pico-8 play session: hold ← + tap ❎

[t = 6 s] hold ← ~6s, tap ❎ ~10×
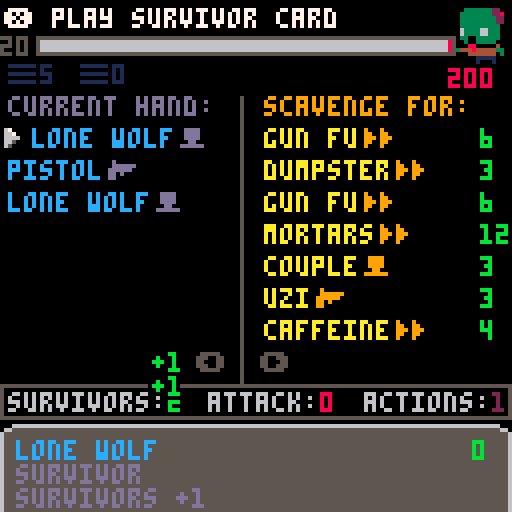
[t = 8 s] hold ← ~8s, tap ❎ ~14×
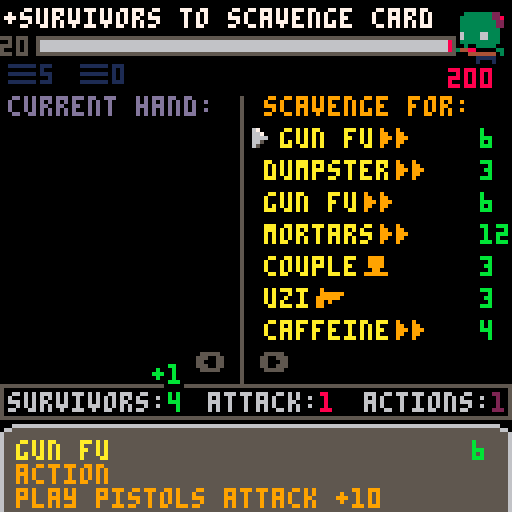

pico-8 cartridge
version 29
__lua__
--horde
--by jeff adams

--…………work items………………

--◆juices
--animate card movement

--◆fixes
--background music?

--◆extras
--hard mode with events?

function _init()
	menuitem(3,"toggle music",toggle_music)
	globals()
	timers()
	init_player()
	init_scavenge()	
	change_state(update_menu,draw_menu)
end

function _update()
	update_state()
end

function _draw()
	if fading>0 then 
		fadeout() 
	else
		draw_state()
		draw_debug()
	end
end
-->8
--initialize

function globals()
	shuffle_cards=shuffle
	turns=20
	horde=200
	messages=nil
	messi=1
	selector={frames={32,33},speed=4}
	debug={}
	previous={update=update_menu,draw=draw_menu}
	b={pressed=❎,start=0,action=nil}
	cardicons={survivor=3,weapon=4,action=5}
	numbers={}
	drips={}
	puddles={{x=26,size=0},{x=46,size=0},{x=66,size=0},{x=80,size=0},{x=96,size=0}}
	music_playing=true
end

function timers()
	discarding=0
	fading=0
	messaging=0
	turning=0
	animessage=0
	trashing=0
end

function create_draw()
	local _cards=
	{
		{
			cost=0,
			title="pistol",
			ctype="weapon",
			dmg=1,
			qty=3
		},
		{
			cost=0,
			title="lone wolf",
			ctype="survivor",
			val=1,
			qty=7
		}
	}
	
	return enumerate_cards(_cards)
end

function create_deck()
	local _cards=
	{
		{
			cost=3,
			title="uzi",
			ctype="weapon",
			dmg=5,
			qty=5
		},
		{
			cost=10,
			title="bazooka",
			ctype="weapon",
			dmg=25,
			qty=1
		},
		{
			cost=6,
			title="rifle",
			ctype="weapon",
			dmg=10,
			qty=4
		},
		{
			cost=5,
			title="shotgun",
			ctype="weapon",
			dmg=8,
			qty=5
		},
		{
			cost=3,
			title="couple",
			ctype="survivor",
			val=2,
			qty=5
		},
		{
			cost=5,
			title="trio",
			ctype="survivor",
			val=3,
			qty=4
		},
		{
			cost=8,
			title="party",
			ctype="survivor",
			val=5,
			qty=2
		},
		{
			cost=3,
			title="dumpster",
			ctype="action",
			desc="trash any cards from hand",
			actions=
			{
				{
					action=trash_action,
					val=0
				}
			},
			qty=3
		},
		{
			cost=4,
			title="reload",
			ctype="action",
			desc="draw 3 cards",
			actions=
			{
				{
					action=draw_action,
					val=4
				}
			},
			qty=3
		},
		{
			cost=12,
			title="mortars",
			ctype="action",
			desc="+30 attack",
			actions=
			{
				{
					action=attack_action,
					val=30
				}
			},
			qty=3
		},
		{
			cost=4,
			title="caffeine",
			ctype="action",
			desc="+1 action and draw 2 cards",
			actions=
			{
				{
					action=draw_action,
					val=2
				},
				{
					action=action_action,
					val=1
				}
			},
			qty=5
		},
		{
			cost=5,
			title="teamwork",
			ctype="action",
			desc="+2 actions and +2 survivors",
			actions=
			{
				{
					action=surv_action,
					val=2
				},
				{
					action=action_action,
					val=2
				}
			},
			qty=4
		},
		{
			cost=6,
			title="gun fu",
			ctype="action",
			desc="play pistols attack +10",
			actions=
			{
				{
					action=cardmod_action,
					val={title="pistol",dmg=10}
				}
			},
			qty=3
		}
	}
	
	return enumerate_cards(_cards)
end

function enumerate_cards(_cards)
	local _stack={}
	for _card in all(_cards) do
		for i=1,_card.qty do
			local _card=_card
			add(_stack,_card)
		end
	end
	
	return _stack
end

function init_scavenge()
 scavenge={}
 deck=shuffle_cards(create_deck())
 for i=1,7 do
 	refresh_scavenge()
 end
end

function init_player()
	music(0)
	discard={}
	hand={}
	played={}
	current={card={},sel=1,cards=hand}
	draw=shuffle_cards(create_draw())
	reset_player()
	win=nil
end

function reset_player()
	draw_cards(5)
	acts=1
	atk=0
	surv=0
	is_player_turn=true
	showncards_start=0
	current.cards=hand
end
-->8
--utilities

function shuffle(objs)
	for i=#objs,2,-1 do
		local j=flr(rnd(i))+1
		objs[i],objs[j]=objs[j],objs[i]
	end
	return objs
end

function printc(_text,_y,_c,_oc)
	local _x=(127-#_text/2*8)/2
	if _oc then
		printo(_text,_x,_y,_c,_oc)
	else
		print(_text,_x,_y,_c)
	end
end

function printo(_text,_x,_y,_c,_oc)
	print(_text,_x+1,_y-1,_oc)
	print(_text,_x+1,_y,_oc)
	print(_text,_x+1,_y+1,_oc)
	print(_text,_x,_y+1,_oc)
	print(_text,_x-1,_y+1,_oc)
	print(_text,_x-1,_y,_oc)
	print(_text,_x-1,_y-1,_oc)
	print(_text,_x,_y-1,_oc)
	print(_text,_x,_y,_c)
end

--function by dw817 on bbs
function fadeout()
local _fadespeed=4
local _fade,_c,_p={[0]=0,17,18,19,20,16,22,6,24,25,9,27,28,29,29,31,0,0,16,17,16,16,5,0,2,4,0,3,1,18,2,4}
  fading+=1
  if fading%_fadespeed==1 then
    for i=0,15 do
      _c=peek(24336+i)
      if (_c>=128) _c-=112
      _p=_fade[_c]
      if (_p>=16) _p+=112
      pal(i,_p,1)
    end
    if fading==7*_fadespeed+1 then
      cls()
      pal()
      fading=0
    end
  end
end

function change_state(_update,_draw)
	previous={update=update_state,draw=draw_state}
	update_state=_update
	draw_state=_draw
end

function previous_state()
	local _p=previous
	change_state(_p.update,_p.draw)
end

function toggle_music()
	music_playing=not music_playing
	if not music_playing then
		music(-1)
	end
end
-->8
--actions

function draw_action(_amount)
	draw_cards(_amount)
end

function trash_action(_amount)
	current.sel=1
	selector.frames={34,35}
	change_state(update_trash,draw_trash)
end

function action_action(_amount)
	acts+=_amount
	add(numbers,{t="+".._amount,x=121,y=94,c=2,oc=0,life=30})
end

function surv_action(_amount)
	surv+=_amount
	add(numbers,{t="+".._amount,x=38,y=98,c=11,oc=0,life=30})
end

function scavenge_action(_amount)
	scvng+=_amount
end

function attack_action(_amount)
	atk+=_amount
	add(numbers,{t="+".._amount,x=76,y=98,c=8,oc=0,life=30})
end

function cardmod_action(_params)
	if _params.title then
		for _c in all(hand) do
			if _c.title==_params.title then
				_c.dmg=_params.dmg
				_c.highlight=10
			end
		end
	end
end

function trash_card()
	deli(hand,current.sel)
	if current.sel!=1 then
		previous_card()
	else
		current.card=hand[current.sel]
	end
	previous_state()
end

function win_check()
	if horde<=0 then
		sfx(5)
		win=true
		change_state(update_gameover,draw_gameover)
	elseif turns <=0 then
		sfx(4)
		win=false
		change_state(update_gameover,draw_gameover)
	end
end

function end_turn()
	atking=0
	change_state(update_turn,draw_turn)
	freeze=time()+2.5
	change_state(update_freeze,draw_turn)
	is_player_turn=false
	turns-=1
	if win==nil then sfx(2) end
end

function attack_horde()
	horde-=atk
	add(numbers,{t="-"..atk,x=28,y=56,c=6,oc=0,life=45})
	sfx(9)
end
-->8
--cards

function draw_cards(_amount)
	local _drawn_cards={}
	local _count=_amount
	local _remain=0
	if #draw < _amount then
		_count=#draw
		_remain=_amount-_count
	end
	for i=1,_count do
		local _card=draw[1]
		add(_drawn_cards,_card)
		del(draw,draw[1])
	end
	if _remain > 0 and #discard > 0 then
		draw=shuffle(discard)
		discard={}
		draw_cards(_remain)
	end
	add_cards(hand,_drawn_cards)
	current.sel=1
	current.card=hand[1]
end

function discard_hand()
	for c in all(hand) do
		add(discard,c)
	end
	hand={}
	for c in all(played) do
		if c.title=="pistol" then
			c.dmg=1
		end
		add(discard,c)
	end
	played={}
end

function discard_card()
	add(discard,current.card)
	del(hand,hand[current.sel])
	current.card=current.cards[1]
end

function add_cards(_to,_cards)
	for _c in all(_cards) do
		add(_to,_c)
	end
end

function refresh_scavenge()
	add(scavenge,deck[1])
	del(deck,deck[1])
end

function play_card(_card)
	if _card.ctype=="survivor" then
		surv+=_card.val
		add(numbers,{t="+".._card.val,x=38,y=98,c=11,oc=0,life=30})
		card_played(_card)
	elseif _card.ctype=="weapon" then
		atk+=_card.dmg
		add(numbers,{t="+".._card.dmg,x=76,y=98,c=8,oc=0,life=30})
		card_played(_card)
	elseif acts>0 then
		acts-=1
		add(numbers,{t="-1",x=121,y=94,c=2,oc=0,life=30})
		card_played(_card)
		for _c in all(_card.actions) do
			_c.action(_c.val)
		end
	end
end

function card_played(_card)
	sfx(7)
	deli(hand,current.sel)
	add(played,_card)
	change_current_card()
end

function scavenge_card(_card)
	if surv >= _card.cost then
		surv-=_card.cost
		discarding=time()+.5
		add(discard,_card)
		del(scavenge,_card)
		refresh_scavenge()
		current.card=scavenge[current.sel]
		sfx(3)
	end
end

function next_card()
	card_selection(1)
end

function previous_card()
	card_selection(-1)
end

function card_selection(_dir)
	local _sel=current.sel
	_sel=((_sel+_dir-1)%#current.cards)+1
	current.card=current.cards[_sel]
	current.sel=_sel
	sfx(1)
end

function change_current_card()
	local _sel=current.sel
	if _sel>#current.cards then
		_sel=#current.cards
	end
	if _sel<=0 then
		freeze=time()+0.75
		change_state(update_freeze,draw_game)
		current.cards=scavenge
		_sel=1
	end
	current.sel=_sel
	current.card=current.cards[_sel]
end

function cards_contain(_cards,_ctype)
	local _result=false
	for _c in all(_cards) do
		if _c.ctype==_ctype then
			_result=true
		end
	end
	return _result
end

function cheapest_card()
	local _lowest_price=100
	for _c in all(scavenge) do
		_lowest_price=_c.cost<=_lowest_price and _c.cost or _lowest_price
	end
	return _lowest_price
end
-->8
--update

function update_game()
	if music_playing and stat(24)<0 then music(1) end
	if is_player_turn then
		turning+=1
		game_btns()
		if current.card != nil then
			game_messages()
		end
	else
		discard_hand()
		reset_player()
		turning=0
	end
end

function game_messages()
	if current.cards==hand then
		local _ctype=current.card.ctype
		messages={"❎ play ".._ctype.." card"}
		if _ctype == "action" and acts<0 then
			messages={"+actions to play card"}
		end
	elseif current.card.cost<=surv then
		messages={"❎ scavenge card"}
	elseif current.card.cost>surv then
		messages={"+survivors to scavenge card"}
	end
	if turning>=600 then
		add(messages,"🅾️ attack horde and end turn")
	end
end

function game_btns()
	if btnp(⬇️) then
		next_card()
		debug={}
	end
	if btnp(⬆️) then
		previous_card()
	end
	if btnp(➡️) and current.cards==hand then
		current.cards=scavenge
		current.sel=1
		showncards_start=0
		current.card=scavenge[1]
		sfx(10)
	end
	if btnp(⬅️) and current.cards==scavenge and #hand>0 then
		current.cards=hand
		current.sel=1
		showncards_start=0
		current.card=hand[1]
		sfx(10)
	end
	if btnp(❎) then
		if current.cards==hand then
			play_card(current.card)
		elseif current.cards==scavenge then
			scavenge_card(current.card)
		end
	end
	if btnp(🅾️) then
		--prompt if player has actions
		if cards_contain(hand,"action") and acts>0 then
			cmessage="you still have actions"
			current.sel=1
			change_state(update_confirm,draw_confirm)
		elseif cards_contain(hand,"survivor") or cards_contain(hand,"attack") then
			cmessage="you still have cards"
			current.sel=1
			change_state(update_confirm,draw_confirm)
		elseif surv>=cheapest_card() then
			cmessage="you can still scavenge"
			current.sel=1
			change_state(update_confirm,draw_confirm)
		else
			end_turn()
		end
	end	
end

function update_menu()
	if music_playing and stat(24)<0 then music(0) end	
	if btnp(⬆️) or btnp(⬇️) then
		current.sel=current.sel==1 and 2 or 1
		sfx(1)
	end
	if btnp(❎) then
		sfx(8)
		if current.sel==1 then
			music(-1,1200)
			fadeout()
			change_state(update_game,draw_game)
		else
			fadeout()
			change_state(update_tutorial,draw_tutorial)	
		end
	end
end

function update_turn()
	if btnp(❎) then
		sfx(8)
		messi=1	
		change_state(update_game,draw_game)
		win_check()
	end
end

function update_trash()
	if #hand<=0 then
		change_state(update_game,draw_game)
		current.cards=scavenge
		current.sel=1
		selector.frames={32,33}
		current.card=scavenge[1]
	end
	if btnp(❎) then
		b={pressed=❎,start=time(),action=trash_card}
		sfx(6)
		change_state(update_btnhold,draw_state)
	end
	if btnp(🅾️) then
		sfx(8)
		selector.frames={32,33}
		change_state(update_game,draw_game)
	end
	if btnp(⬇️) then
		next_card()
	end
	if btnp(⬆️) then
		previous_card()
	end
end

function update_gameover()
	if btnp(❎) then
		fadeout()
		globals()
		init_player()
		init_scavenge()
		change_state(update_menu,draw_menu)
	end
end

function update_btnhold()
	if btn(b.pressed) then
		trashing+=1
		if time()-b.start>=1 then
			b.action()
			trashing=0
		end
	else
		sfx(-1)
		trashing=0
		previous_state()
	end
end

function update_tutorial()
	if btnp(🅾️) then
		sfx(8)
		fadeout()
		change_state(update_menu,draw_menu)
	end
end

function update_freeze()
	if freeze<time() then
		previous_state()
	end
end

function update_confirm()
	if btnp(⬆️) or btnp(⬇️) then
		current.sel=current.sel==1 and 2 or 1
		sfx(1)
	end
	if btnp(❎) then
		sfx(8)
		if current.sel==1 then
			previous_state()
		else
			end_turn()
		end
	end
end

-->8
--draw

function draw_game()
	cls()
	draw_outlines()
	draw_stats()
	draw_hand()
	draw_pile()
	draw_scavenge()
	draw_horde()
	draw_turnmeter()
	if current.card != nil then
		draw_card_desc()
		local _x=current.cards==hand and 0 or 62
		draw_selector(_x,22,8,showncards_start)
	end
	draw_message()
	draw_numbers()
end

function draw_outlines()
	--hand/scavenge divider to box
	line(60,24,60,96,5)
	rect(0,96,127,104,5)
	--top of card for description
	line(8,106,120,106,6)
	line(0,114,0,127,6)
	line(127,114,127,127,6)
	rectfill(1,107,126,127,5)
	spr(16,0,106)
	spr(17,120,106)
	--nav buttons
	print("⬅️  ➡️",49,88,5)
end

function draw_stats()
	print("survivors:",2,98,6)
	print(surv,42,98,11)
	print("attack:",52,98,6)
	print(atk,80,98,8)
	print("actions:"..acts,91,98,6)
	print(acts,123,98,2)
end

function draw_hand()
	print("current hand:",2,24,13)
	if current.sel>showncards_start+7 then
		showncards_start=current.sel-7
	end
	if (#hand-7)<showncards_start then
		showncards_start=max(0,showncards_start-1)
	end
	if current.sel<showncards_start+1 then
		showncards_start=max(0,current.sel-1)
	end
	local _limit=mid(0,#hand-showncards_start,7)
	for i=1,_limit do
		local _o=showncards_start+i
		local _card,_x=hand[_o],2
		local _color=_card.highlight and 7 or 12
		if current.sel==_o and current.cards==hand then
			_x+=6-trashing
			clip(_x+trashing,i*8+24,60,6)
			print(_card.title,_x,i*8+24,_color)
			clip()	
		else
			print(_card.title,_x,i*8+24,_color)		
		end
		if _card.highlight then
			_card.highlight-=1
			if _card.highlight<=0 then _card.highlight=nil end
		end
		pal(15,13)
		spr(cardicons[_card.ctype],#_card.title*4+_x,i*8+22)
	end
	--scroll bar
	if #hand>7 then
		local _x,_y,_w,_h=56,32,1,52
		local _ch=_h/#hand
		rectfill(_x,_y,_x+_w,_y+_h,1)
		rectfill(_x,_y+showncards_start*_ch,_x+_w,_y+showncards_start*_ch+7*_ch,13)
	end
end

function draw_pile()
	local _c=1
	if discarding>time() then
		local _xoff=flr(#discard/10)>0 and 4 or 0
		rectfill(19,15,31+_xoff,21,9)
		_c=10
	end
	print("▤"..#draw,2,16,1)
	print("▤"..#discard,20,16,_c)
end

function draw_scavenge()
	print("scavenge for:",66,24,9)
	for i=1,#scavenge do
		local _card,_x=scavenge[i],66	
		if current.sel==i and current.cards==scavenge then	
			_x+=4
			print(_card.title,_x,i*8+24,10)
		else
			print(_card.title,_x,i*8+24,10)
		end
		pal(15,9)
		spr(cardicons[_card.ctype],#_card.title*4+_x,i*8+22)
		print(_card.cost,120,i*8+24,11)
	end
	pal()
end

function draw_horde()	
	--draw horde count
	printo(max(0,horde),112,17,8,0)
	--draw zombie
	draw_zombie()
end

function draw_zombie()
	palt(0,false)
	palt(11,true)
	local _s=flr(time()/1.1)%2==0 and 6 or 8
	spr(_s,111,1,2,2)
	palt()
end

function draw_player()
	palt(11,true)
	palt(0,false)
	--player
	spr(38,2,1,2,2,true)
	--gun
	spr(36,2,6,2,2)
	palt()
end

function draw_turnmeter()
	local _xs,_xe=10,112
	local _w=_xe-_xs
	rectfill(_xs-1,9,_xe+1,13,5)
	rectfill(_xs,10,_xe,12,8)
	rectfill(_xs,10,_w/20*turns+_xs,12,6)
	local _tx=turns<10 and 4 or 0
	print(turns,_tx,9,5)
end

function draw_card_desc()
	local _card=current.card
	local _col1=current.cards==hand and 13 or 9
	local _col2=current.cards==hand and 12 or 10
	print(_card.title,4,110,_col2)
	print(_card.ctype,4,116,_col1)
	if _card.dmg != nil then
		print("attack +".._card.dmg,4,122,_col1)
	end
	if _card.val != nil then
		print("survivors +".._card.val,4,122,_col1)
	end
	if _card.desc != nil then
		print(_card.desc,4,122,_col1)
	end
	print(_card.cost,118,110,11)
end

function draw_message()
	if messages[1] and is_player_turn then
		messaging+=1
		local _nextmess=messages[messi]
		--alternate messages
		if messaging>60 then
			messi+=1
			messi=(messi-1)%#messages+1
			lastmess=_nextmess
			_nextmess=messages[messi]
			messaging=0
			animessage=0
		end
		if #messages>1 and animessage<3*30 then
			--animate message change
			animate_messages(_nextmess)
		else
			--only one message
			print(_nextmess,1,2,7)
		end
	end
end

function draw_gameover()
	draw_game()
	rectfill(26,33,96,78,0)
	if win then
		rect(25,32,97,79,11)
		print("congratulations",32,35,11)
		print("you have defeated",28,50,11)
		print("the zombie horde!",28,58,11)
		print("❎ main menu",37,70,5)
	else
		rect(25,32,97,79,8)
		print("game over man!",34,35,8)
		print("the zombie horde",30,50,8)
		print("has overrun you!",30,58,8)
		print("❎ main menu",37,70,5)	
	end
end

function draw_debug()
	if debug[1] != nil then
		rect(19,59,101,#debug*8+71,11)
		rectfill(20,60,100,#debug*8+70,0)
		print("debug",22,62,3)
		for i=1,#debug do
			print(debug[i],22,i*6+62,11)
		end
	end
end

function draw_menu()
	cls(5)
	--background
	rectfill(0,0,128,82,13)
	for i=0,30 do
		local _y=82+i*0.25*i
		line(0,_y,128,_y,0)
	end
	rectfill(1,1,126,37,5)
	rectfill(3,3,124,35,6)
	rectfill(4,4,123,34,0)
	--image
	palt(0,false)
	palt(11,true)
	sspr(48,0,16,16,86,50,32,32)
	sspr(48,16,16,16,6,50,32,32,true,false)
	sspr(32,16,16,16,6,60,32,32)
	--title
	for i=0,4 do
		spr(64+2*i,23+16*i,8,2,2)
	end
	printc("a survival deckbuilding game",28,2,0)
	pal()
	--menu
	rectfill(27,84,96,110,6)
	rectfill(28,85,95,109,0)
	print("start",40,90,6)
	print("instructions",40,100,6)
	draw_selector(32,78,10)
	printc("code/art/audio by jeff adams",121,0,5)
	--dripping blood
	local _bspawn={26,46,66,80,96}
	if flr(time()*10)%10==0 then
		local _d={x=_bspawn[flr(rnd(5)+1)],y=23}
		add(drips,_d)
	end
	draw_drips()
	draw_puddles()
end

function draw_drips()
	for d in all(drips) do
		pset(d.x,d.y,8)
		d.y+=1
		if d.y>=34 then
			for p in all(puddles) do
				if p.x==d.x then
					p.size+=1
				end
			end
			del(drips,d)
		end
	end
end

function draw_puddles()
	clip(4,33,120,35)
	for p in all(puddles) do
		if p.size>0 then
			line(p.x-p.size,34,p.x+p.size,34,8)
		end	
	end
end

function draw_turn()
	draw_game()
	atking=atking and atking or 0
	
	if atking>=0 then
		atking+=1
		local _h=atking*2
		rectfill(0,64-_h-1,128,64+_h+1,6)
		clip(0,64-_h,128,_h*2+1)
		atking=_h>64 and -1 or atking
	end
		
	rectfill(0,0,128,128,0)
	printc(turns.." turns remaining",40,12)
	printc(max(0,horde).." zombies continue",58,8)
	printc("to stumble toward you",64,8)
	if atk<1 or atking<-30 then 
		printc("❎ to continue",80,6) 
	end
	draw_zombie()
	draw_player()
	draw_numbers()
	
	if atking<0 then
		--attack animation
		if atk>0 then
			if atking*-1<=atk then
				--gunfire
					sfx(11)
			end
			--bullet
			local _bx,_by=min(16-atking*6,118),12
			clip(0,0,118,20)
			line(_bx,_by,_bx+3,_by,7)
			clip()
			if atking==-30 then
				attack_horde()
			end
			atking-=1
		else
			change_state(update_turn,draw_turn)
		end
	end
end

function draw_trash()
	draw_game()
	messages={"hold ❎ trash card","🅾️ to finish trashing"}
end

function draw_selector(_x,_yoffset,_space,_shown_start)
	if not _shown_start then
		_shown_start=0
	end
 local _y=(current.sel-_shown_start)*_space+_yoffset
	local frame=((flr(time()*selector.speed)-1)%#selector.frames)+1
	spr(selector.frames[frame],_x,_y)
end

function draw_tutorial()
	cls()
	color(12)
	print("you start with a deck of 10",2,2)
	print("cards. each turn you draw",2,8)
	print("5 cards from your deck.",2,14)
 
 color(10)
	print("add new cards to your deck by",2,22)
	print("scavenging them with your",2,28)
	print("survivor cards.",2,34)
	pal(15,9)
	color(10)
	spr(3,2,40)
	print("= survivor card",13,42)
	spr(4,2,46)
	print("= weapon card",13,48)
	spr(5,2,52)
	print("= action card",13,54)
	
	color(8)
	print("the goal of the game is to",2,64)
	print("gain enough firepower to kill",2,70)
	print("the entire zombie horde before",2,76)
	print("your 20 turns run out.",2,82)
	
	color(6)
	print("messages about controls will",2,92)
	print("appear at the top of the screen.",2,98)
	print("some interactions may require",2,104)
	print("holding down the button.",2,110)
	
	printc("🅾️ return to menu",120,5)
end

function draw_popup(_h,_c,_oc)
	rectfill(9,64-_h/2-1,117,64+_h/2+1,_oc)
	rectfill(10,64-_h/2,116,64+_h/2,_c)	
end

function draw_confirm()	
	draw_popup(40,0,5)
	printc(cmessage,50,7)
	print("return",42,64,6)
	print("confirm end turn",42,72,8)
	draw_selector(34,54,8)
end

function draw_numbers()
	for _k,_v in pairs(numbers) do
		printo(_v.t,_v.x,_v.y,_v.c,_v.oc)
		_v.y-=0.5
		_v.life-=1
		if _v.life<=0 then
			deli(numbers,_k)
		end
	end
end
-->8
--animations

function animate_messages(_nmess)
	clip(0,0,120,8)
	local _y=animessage/3
	local _lmess=lastmess and lastmess or " "
	print(_lmess,1,2-_y,7)
	print(_nmess,1,max(2,2-_y+7),7)
	clip()
	animessage+=1
end
__gfx__
000000000008880000088800000000000000000000000000bbbbb0000000bbbbbbbbbbbbbbbbbbbb000000000000000000000000000000000000000000000000
000000000008880000088800000000000000000000000000bbbb0333333322bbbbbbb0000000bbbb000000000000000000000000000000000000000000000000
00700700000088000000880000ffff0000f000000f000f00bbb033333333228bbbbb0333333322bb000000000000000000000000000000000000000000000000
00077000888888008888880000ffff0000ffffff0ff00ff0bbb033333333322bbbb033333333228b000000000000000000000000000000000000000000000000
00077000000088000000880000ffff000ffffff00fff0fffbbb033333333322bbbb033333333322b000000000000000000000000000000000000000000000000
007007000000880000008800000ff0000ff0f0000ff00ff0bbb033333333330bbbb033333333322b000000000000000000000000000000000000000000000000
0000000000008080000080800ffffff00ff000000f000f00bbb063333663330bbbb033333333330b000000000000000000000000000000000000000000000000
000000000008800800088008000000000000000000000000bbb063333663330bbbb063333663330b000000000000000000000000000000000000000000000000
000666666666600000000007000000000000000000000000bbb033003333330bbbb063333663330b000000000000000000000000000000000000000000000000
066555555555566000070077000000000000000000000000bbbb0300333330bbbbb033333333330b000000000000000000000000000000000000000000000000
655555555555555600770770000000000000000000000000b00000880000040bb00003003333300b000000000000000000000000000000000000000000000000
655555555555555607777700000000000000000000000000b033444844444330b033448800000330000000000000000000000000000000000000000000000000
655555555555555677077000000000000000000000000000b000004444444030b000004444444030000000000000000000000000000000000000000000000000
655555555555555670070000000000000000000000000000bbbbbbb011111000bbbbbbb011111000000000000000000000000000000000000000000000000000
655555555555555600000000000000000000000000000000bbbbbbb010b010bbbbbbbbb010b010bb000000000000000000000000000000000000000000000000
655555555555555600000000000000000000000000000000bbbbbbbb00bb00bbbbbbbbbb00bb00bb000000000000000000000000000000000000000000000000
00000000000000000000000000066600bbbbbbbbbbbbbbbbbbbb0000000000bb0000000000000000000000000000000000000000000000000000000000000000
00000000000000000000000006600000bbbbbbbbbbbbbbbbbb0044444444440b0000000000000000000000000000000000000000000000000000000000000000
67000000067000006666666066666600bbbbbbbbbbbbbbbbbb444444444444400000000000000000000000000000000000000000000000000000000000000000
66700000066700000656560006565600bbbbbbbbbbbbbbbbbbb0ffffffff44400000000000000000000000000000000000000000000000000000000000000000
66660000066660000656560006565600bbbbbbbbbbbbbbbbbbb0fffffffff4400000000000000000000000000000000000000000000000000000000000000000
66500000066500000656560006565600bbbbbbbbbbbbbbbbbbb0ffffffffff000000000000000000000000000000000000000000000000000000000000000000
65000000065000000656560006565600bbb566666666666bbbb00ffff00ffff00000000000000000000000000000000000000000000000000000000000000000
000000000000000006666600066666004b45544444bbbbbbbbb00ffff00ffff00000000000000000000000000000000000000000000000000000000000000000
000000000000000000000000000000004bbb5bbbbbbbbbbbbbb0ffffffffff0b0000000000000000000000000000000000000000000000000000000000000000
00000000000000000000000000000000bbbbbbbbbbbbbbbbbbbb0ffffffff0bb0000000000000000000000000000000000000000000000000000000000000000
00000000000000000000000000000000bbbbbbbbbbbbbbbbbbbbb00000000c0b0000000000000000000000000000000000000000000000000000000000000000
00000000000000000000000000000000bbbbbbbbbbbbbbbbbbbb0cccccccccc00000000000000000000000000000000000000000000000000000000000000000
00000000000000000000000000000000bbbbbbbbbbbbbbbbbbbb0f0ccccc00c00000000000000000000000000000000000000000000000000000000000000000
00000000000000000000000000000000bbbbbbbbbbbbbbbbbbbb000011110f0b0000000000000000000000000000000000000000000000000000000000000000
00000000000000000000000000000000bbbbbbbbbbbbbbbbbbbbbbb010b010bb0000000000000000000000000000000000000000000000000000000000000000
00000000000000000000000000000000bbbbbbbbbbbbbbbbbbbbbbbb00bb00bb0000000000000000000000000000000000000000000000000000000000000000
bbbbbbbbbbbbbbbbbbbbbbbbbbbbbbbbbbbbbbbbbbbbbbbbbbbbbbbbbbbbbbbbbbbbbbbbbbbbbbbb000000000000000000000000000000000000000000000000
bb8888bbbb888bbbbbb8888888888bbbbb8888888888bbbbbb888888888bbbbbbb88888888888bbb000000000000000000000000000000000000000000000000
b8ee888bb88888bbbbee8888888888bbb8ee888888888bbbb8ee88888888bbbbb8ee8888888888bb000000000000000000000000000000000000000000000000
b8e8888bb88888bbb8e888888888888bb8e88888888888bbb8e8888888888bbbb8e8888888888bbb000000000000000000000000000000000000000000000000
b888888bb88888bbb8888888bbb8888bb888888bbb8888bbb888888bb88888bbb888888bbbbbbbbb000000000000000000000000000000000000000000000000
b888888bb88888bbb8888888bbb8888bb888888bbb8888bbb888888bbb8888bbb888888bbbbbbbbb000000000000000000000000000000000000000000000000
b8888888888888bbb8888888bbb8888bb8888888888888bbb888888bbb8888bbb888888888888bbb000000000000000000000000000000000000000000000000
b8888888888888bbb8888888bbb8888bb888888888888bbbb888888bbb8888bbb8888888888888bb000000000000000000000000000000000000000000000000
b8888888888888bbb8888888bbb8888bb88888888888bbbbb888888bbb8888bbb888888888888bbb000000000000000000000000000000000000000000000000
b888888bb88888bbb8888888bbb8888bb888888888888bbbb888888bbb8888bbb888888bbbbbbbbb000000000000000000000000000000000000000000000000
b888888bb88888bbb8888888bbb8888bb8888888888888bbb888888bbb8888bbb888888bbbbbbbbb000000000000000000000000000000000000000000000000
b888888bb88888bbb88888888888888bb888888b888888bbb888888bb88888bbb888888888888bbb000000000000000000000000000000000000000000000000
b888888bb88888bbb88888888888888bb888888bb88888bbb8888888888888bbb8888888888888bb000000000000000000000000000000000000000000000000
b888888bb88888bbbb888888888888bbb888888bbb8888bbb888888888888bbbb8888888888888bb000000000000000000000000000000000000000000000000
bb8888bbbb888bbbbbb8888888888bbbbb8888bbbbb88bbbbb8888888888bbbbbb88888888888bbb000000000000000000000000000000000000000000000000
bbbbbbbbbbbbbbbbbbbbbbbbbbbbbbbbbbbbbbbbbbbbbbbbbbbbbbbbbbbbbbbbbbbbbbbbbbbbbbbb000000000000000000000000000000000000000000000000
